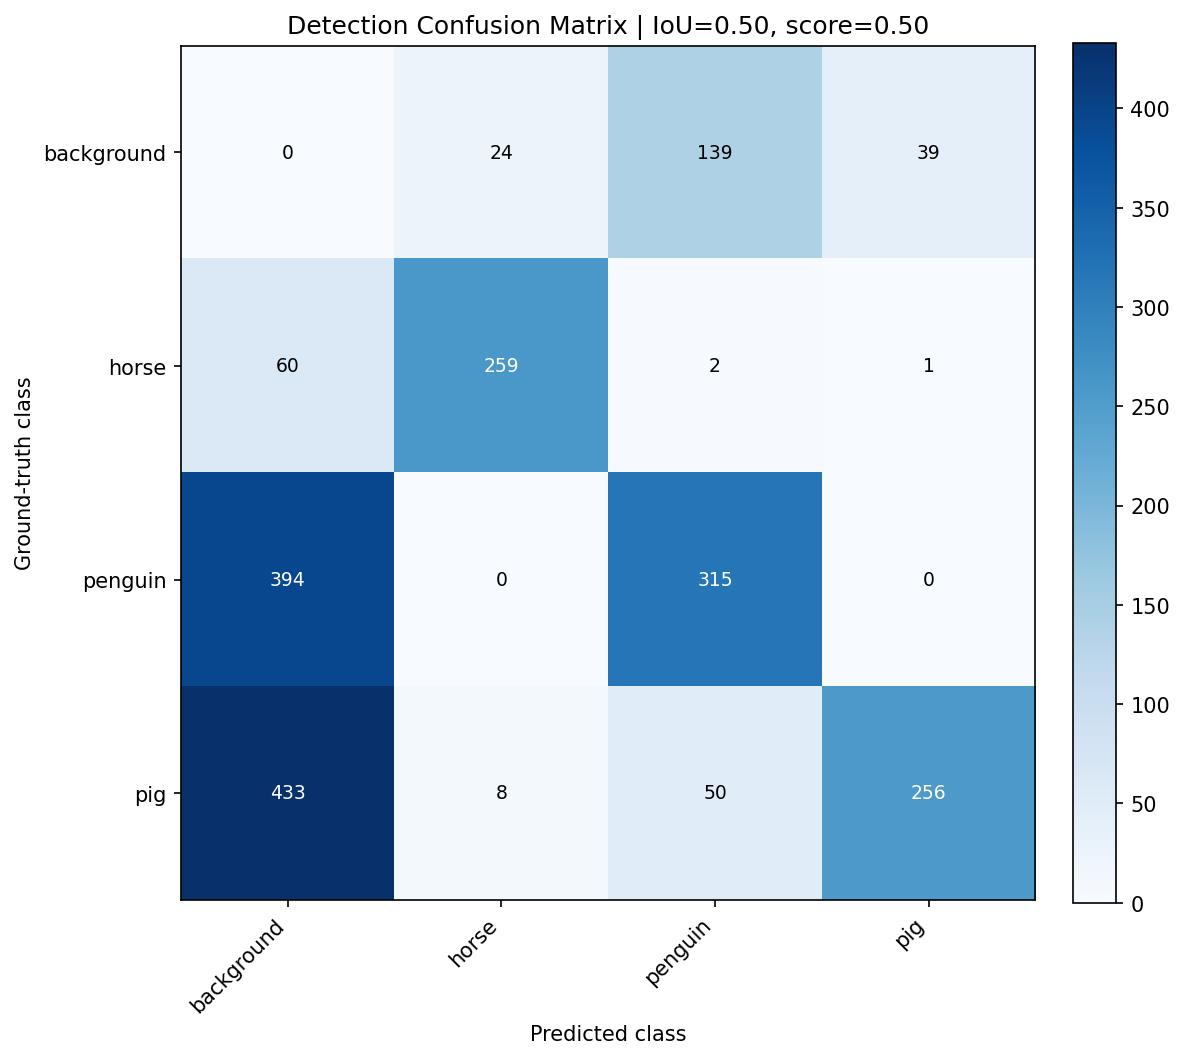

Values plotted in this chart, from the file beside it:
, background, horse, penguin, pig
background, 0, 24, 139, 39
horse, 60, 259, 2, 1
penguin, 394, 0, 315, 0
pig, 433, 8, 50, 256
